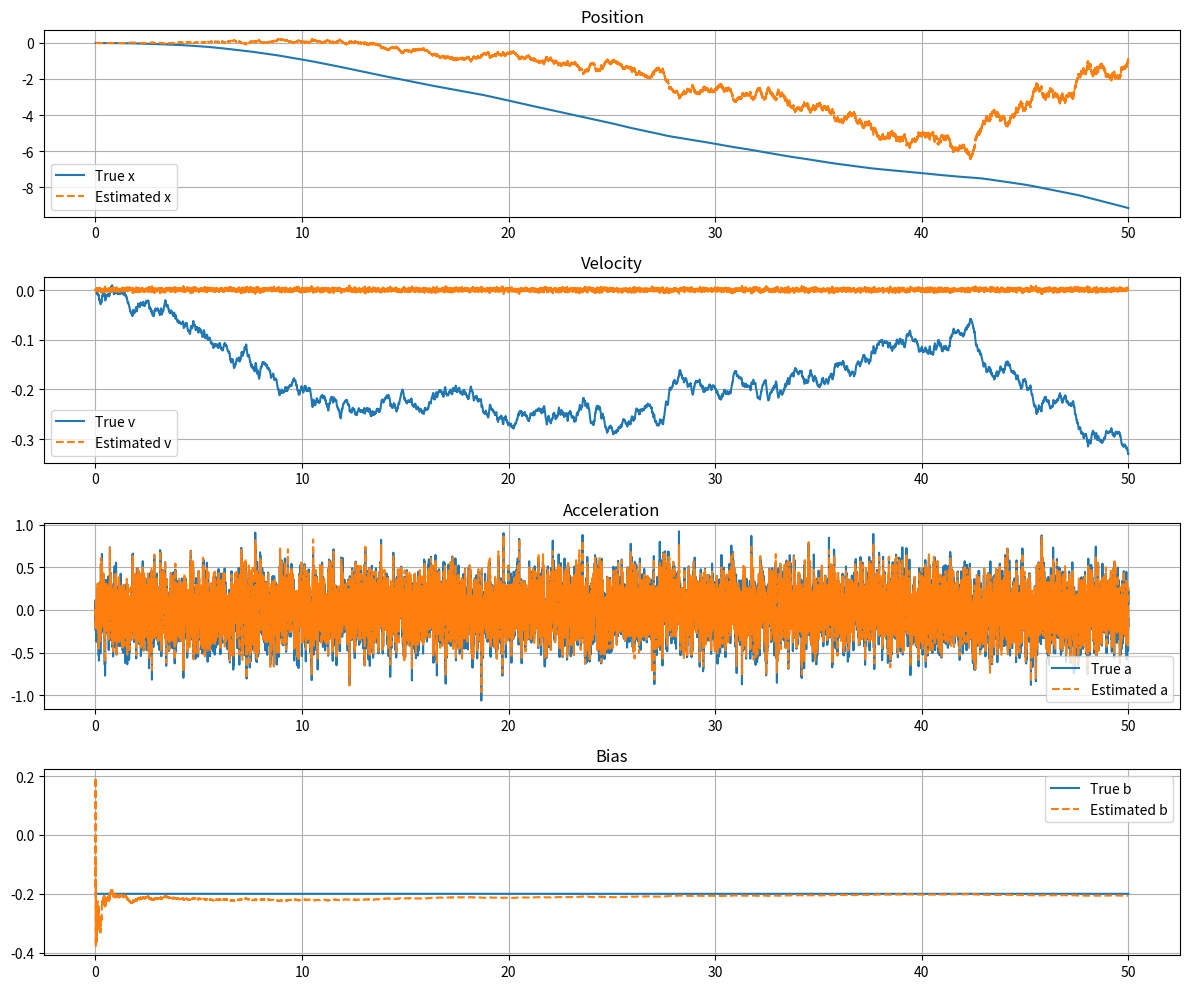

Write the Python code that produced this figure.
import numpy as np
import matplotlib.pyplot as plt

np.random.seed(52)
# ===============================
# Parameters
# ===============================
Ts = 0.001          # sample period
phi = 0.9           # AR(1) coeffiecient
# standard deviations
sigma_wa = 0.1
sigma_wb = 0
sigma_v  = 0.1

b_true = -0.2              

N = 50000   # simulation length

# ===============================
# System Matrices
# ===============================
Phi = np.array([                                    # state transistion
    [1, Ts, 0, 0],                                  # position kinematics
    [0, 1,  Ts, 0],                                 # velocity kinematics
    [0, 0,  phi, 0],                                # acceleration AR(1)
    [0, 0,  0, 1]                                   # bais random walk
])

Q = np.diag([0, 0, sigma_wa**2, sigma_wb**2])       # process noise
H = np.array([[0, 0, 1, 1]])                        # measurement matrix
R = np.array([[sigma_v**2]])                        # measurment noise

# ===============================
# Storage
# ===============================
x_true = np.zeros((4, N))       # all true, position, velocity and acceleraton, bias
x_hat  = np.zeros((4, N))       # estimate kalman position, velocity, acceleraton and bias
P = np.eye(4)                   # intial uncertianty covariance (identity)

# initial bias
x_true[3,0] = b_true

# ===============================
# Simulation + Kalman Filter
# ===============================
for k in range(N-1):

    # ---- True system ----
    w = np.random.randn(4)                      # 4 gaussian noises
    w_scaled = np.array([0, 0,                  # process noise
                         sigma_wa * w[2],       # scale by std
                         sigma_wb * w[3]])

    x_true[:,k+1] = Phi @ x_true[:,k] + w_scaled    # evoluation of each state + process noise

    # ===============================
    # Kalman Filter
    # ===============================

    # Measurement
    v = sigma_v * np.random.randn()        
    y = H @ x_true[:,k] + v             # map state to measurement space and measurement noise

    # PREDICTION STEP, both state and uncertianty covariance given previous samples
    x_pred = Phi @ x_hat[:,k]           # transition previous estimate forward to be prediction
    P_pred = Phi @ P @ Phi.T + Q        # foward uncertianty coveriance + procces noise 

    S = H @ P_pred @ H.T + R                # total uncertianty
    K = P_pred @ H.T @ np.linalg.inv(S)     # kalman gain (model uncertianty/total uncerntianty)

    innovation = y - H @ x_pred

    # update for state and covariance
    x_hat[:,k+1] = x_pred + (K @ innovation).flatten()
    I = np.eye(4)
    P = (I - K @ H) @ P_pred @ (I - K @ H).T + K @ R @ K.T      #joseph form         
    

# ===============================
# Plot Results
# ===============================

time = np.arange(N) * Ts

plt.figure(figsize=(12,10))

# Position
plt.subplot(4,1,1)
plt.plot(time, x_true[0,:], label='True x')
plt.plot(time, x_hat[0,:], '--', label='Estimated x')
plt.title('Position')
plt.legend()
plt.grid()

# Velocity
plt.subplot(4,1,2)
plt.plot(time, x_true[1,:], label='True v')
plt.plot(time, x_hat[1,:], '--', label='Estimated v')
plt.title('Velocity')
plt.legend()
plt.grid()

# Acceleration 
plt.subplot(4,1,3)
plt.plot(time, x_true[2,:], label='True a')
plt.plot(time, x_hat[2,:], '--', label='Estimated a')
plt.title('Acceleration')
plt.legend()
plt.grid()

# Bias
plt.subplot(4,1,4)
plt.plot(time, x_true[3,:], label='True b')
plt.plot(time, x_hat[3,:], '--', label='Estimated b')
plt.title('Bias')
plt.legend()
plt.grid()

plt.tight_layout()
plt.show()
